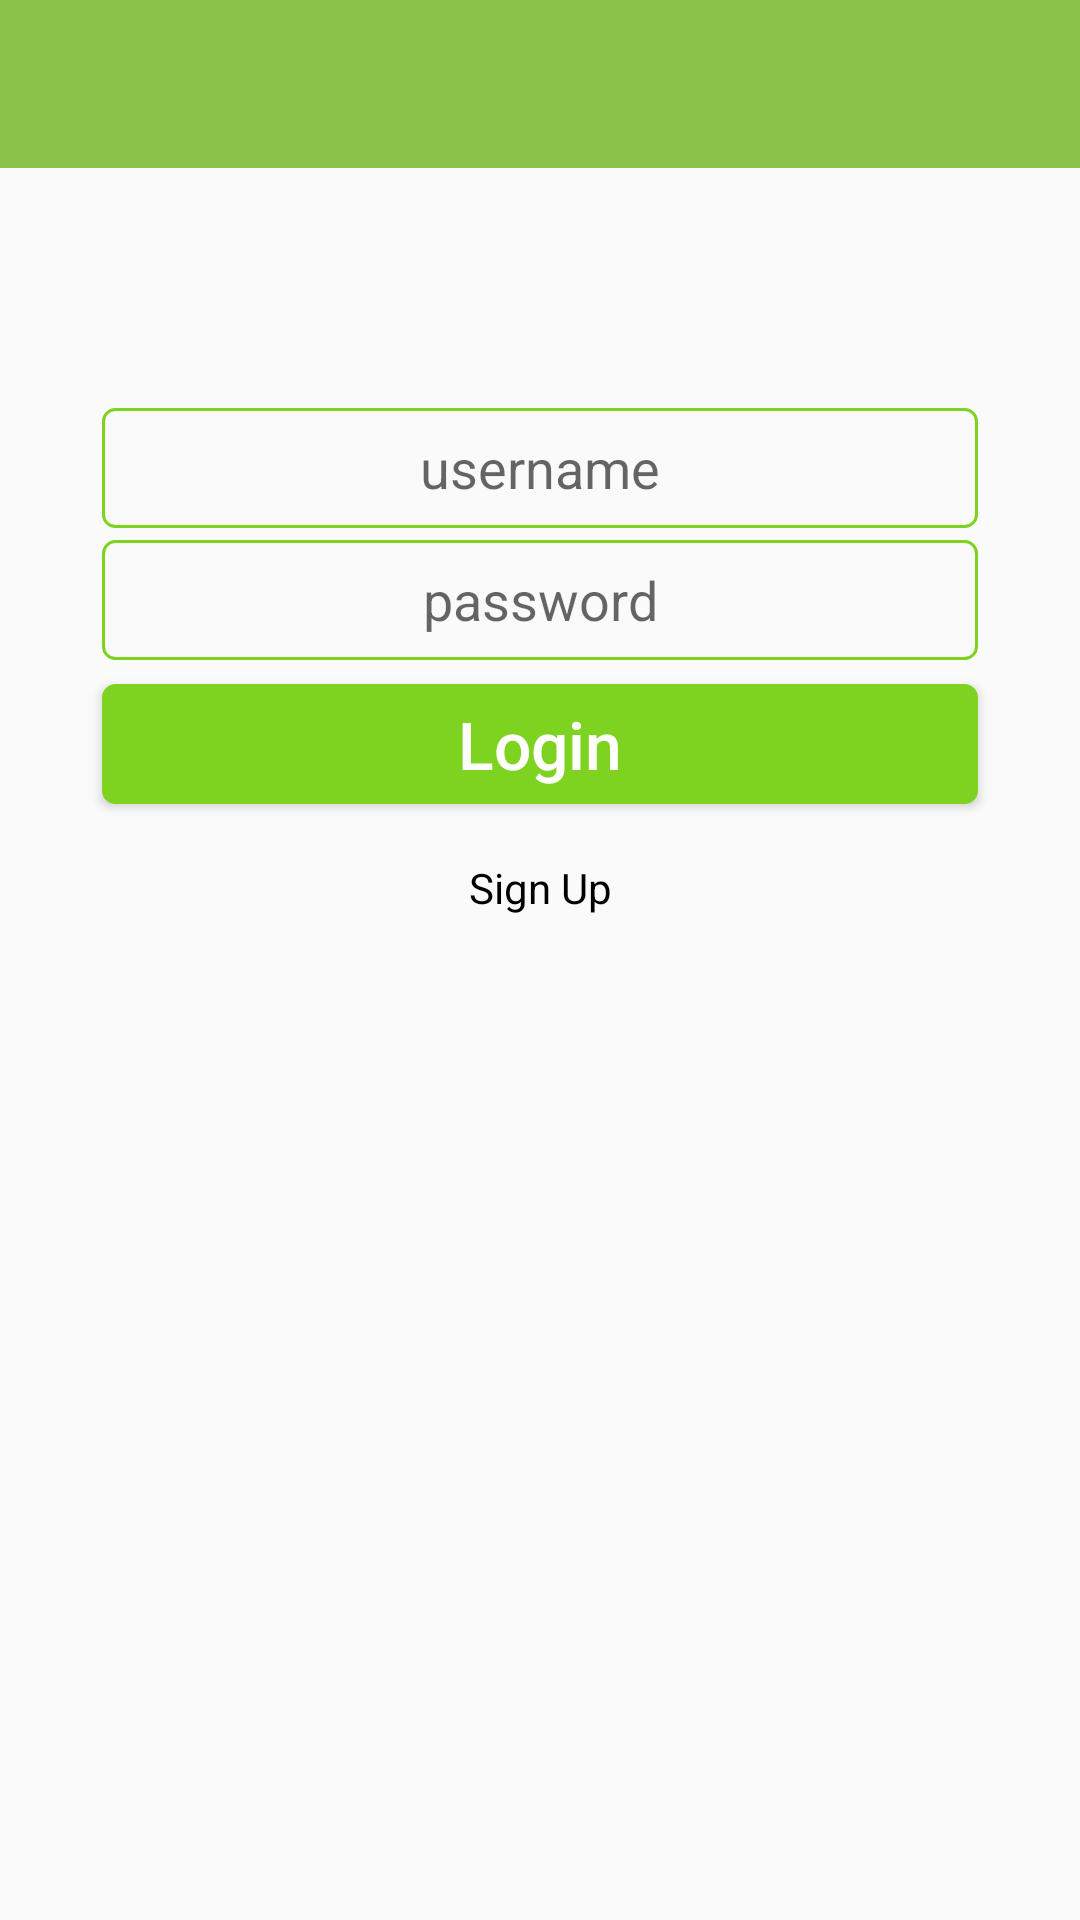

The Android layout XML behind this screen, and the referenced resources:
<!-- AndroidManifest.xml: application theme AppTheme -->
<!-- res/layout/login_activity.xml -->
<RelativeLayout xmlns:android="http://schemas.android.com/apk/res/android"
    xmlns:tools="http://schemas.android.com/tools"
    android:layout_width="match_parent"
    android:layout_height="match_parent"
    tools:context="com.quarkworks.apartmentgroceries.auth.LoginActivity">

    
    <include layout="@layout/main_toolbar" />

    <RelativeLayout
        android:layout_width="@dimen/login_sign_up_username_password_width"
        android:layout_height="wrap_content"
        android:layout_below="@+id/main_toolbar_id"
        android:layout_centerInParent="true">

        
        <EditText
            android:id="@+id/login_activity_username_id"
            android:layout_width="match_parent"
            android:layout_height="@dimen/login_sign_up_username_password_height"
            android:layout_marginTop="@dimen/login_sign_up_margin_top"
            android:layout_marginLeft="@dimen/login_sign_up_username_password_margin"
            android:layout_marginRight="@dimen/login_sign_up_username_password_margin"
            android:layout_centerHorizontal="true"

            android:padding="@dimen/login_sign_up_username_password_padding"
            android:inputType="textPersonName"
            android:hint="@string/login_sign_up_hint_username"
            android:textAlignment="center"
            android:background="@drawable/rectangle_border"/>

        
        <EditText
            android:id="@+id/login_activity_password_id"
            android:layout_width="match_parent"
            android:layout_height="@dimen/login_sign_up_username_password_height"
            android:layout_margin="@dimen/login_sign_up_username_password_margin"
            android:layout_below="@+id/login_activity_username_id"
            android:layout_centerHorizontal="true"

            android:padding="@dimen/login_sign_up_username_password_padding"
            android:inputType="textPassword"
            android:hint="@string/login_sign_up_hint_password"
            android:textAlignment="center"
            android:background="@drawable/rectangle_border"/>

        
        <Button
            android:id="@+id/login_activity_login_button_id"
            android:layout_width="match_parent"
            android:layout_height="@dimen/login_sign_up_username_password_height"
            android:layout_margin="@dimen/login_sign_up_username_password_margin"
            android:layout_below="@+id/login_activity_password_id"
            android:layout_centerHorizontal="true"

            android:padding="@dimen/login_sign_up_username_password_padding"
            android:text="@string/login_button"
            android:textColor="@android:color/white"
            android:textAllCaps="false"
            android:background="@drawable/login_sign_up_button_background"
            style="@android:style/TextAppearance.Large"/>

        
        <TextView
            android:id="@+id/login_activity_sign_up_id"
            android:layout_width="match_parent"
            android:layout_height="@dimen/login_sign_up_username_password_height"
            android:layout_margin="@dimen/login_sign_up_username_password_margin"
            android:layout_below="@+id/login_activity_login_button_id"
            android:layout_centerHorizontal="true"

            android:padding="@dimen/login_sign_up_username_password_padding"
            android:gravity="center"
            android:text="@string/sign_up_button"
            android:textColor="@android:color/black"
            style="@android:style/TextAppearance.Small" />

    </RelativeLayout>

    <ProgressBar
        android:id="@+id/login_activity_progress_bar_id"
        android:layout_width="wrap_content"
        android:layout_height="wrap_content"
        android:layout_centerInParent="true"
        android:layout_centerHorizontal="true"
        android:layout_centerVertical="true"

        android:visibility="invisible"
        android:indeterminate="true"
        android:indeterminateTintMode="src_atop"
        android:indeterminateTint="@color/colorPrimaryDark"
        style="?android:attr/progressBarStyleLarge"/>
</RelativeLayout>
<!-- res/layout/main_toolbar.xml (included above) -->
<android.support.v7.widget.Toolbar xmlns:android="http://schemas.android.com/apk/res/android"
    android:id="@+id/main_toolbar_id"
    android:layout_width="match_parent"
    android:layout_height="wrap_content"

    android:background="@color/colorPrimary">

    <RelativeLayout
        android:layout_width="match_parent"
        android:layout_height="match_parent">

        
        <TextView
            android:id="@+id/toolbar_title_id"
            android:layout_width="wrap_content"
            android:layout_height="wrap_content"
            android:layout_alignParentLeft="true"
            android:layout_alignParentStart="true"

            android:textColor="@android:color/white"
            android:gravity="center"
            style="@android:style/TextAppearance.Large"/>

        
        <TextView
            android:id="@+id/toolbar_title_right_id"
            android:layout_width="wrap_content"
            android:layout_height="wrap_content"
            android:layout_alignParentRight="true"
            android:layout_alignParentEnd="true"
            android:layout_marginRight="@dimen/margin_padding_medium"

            android:textColor="@android:color/white"
            android:gravity="center"
            style="@android:style/TextAppearance.Large"/>

    </RelativeLayout>

</android.support.v7.widget.Toolbar>
<!-- resources referenced by this layout -->
<resources>
  <color name="colorPrimary">#8BC34A</color>
  <color name="colorPrimaryDark">#689F38</color>
  <dimen name="login_sign_up_margin_top">80dp</dimen>
  <dimen name="login_sign_up_username_password_height">40dp</dimen>
  <dimen name="login_sign_up_username_password_margin">4dp</dimen>
  <dimen name="login_sign_up_username_password_padding">4dp</dimen>
  <dimen name="login_sign_up_username_password_width">300dp</dimen>
  <dimen name="margin_padding_medium">8dp</dimen>
  <!-- drawable login_sign_up_button_background (drawable) -->
  <?xml version="1.0" encoding="utf-8"?>
  <shape xmlns:android="http://schemas.android.com/apk/res/android"
      android:shape="rectangle">
      <corners android:radius="@dimen/rectangle_corner_radius" />
      <stroke
          android:width="1dp"
          android:color="@color/colorBorder" />
      <solid android:color="@color/colorBorder" />
  
  </shape>
  <!-- drawable rectangle_border (drawable) -->
  <?xml version="1.0" encoding="utf-8"?>
  <shape xmlns:android="http://schemas.android.com/apk/res/android"
      android:shape="rectangle">
      <corners android:radius="@dimen/rectangle_corner_radius" />
      <stroke
          android:width="1dp"
          android:color="@color/colorBorder" />
  </shape>
  <string name="login_button">Login</string>
  <string name="login_sign_up_hint_password">password</string>
  <string name="login_sign_up_hint_username">username</string>
  <string name="sign_up_button">Sign Up</string>
  <style name="AppTheme" parent="Theme.AppCompat.Light.NoActionBar">
          <item name="colorPrimary">@color/colorPrimary</item>
          <item name="colorPrimaryDark">@color/colorPrimaryDark</item>
          <item name="colorAccent">@color/colorAccent</item>
          <item name="android:textColorSecondary">@android:color/white</item>
      </style>
  <dimen name="rectangle_corner_radius">4dp</dimen>
  <color name="colorBorder">#7ED321</color>
  <color name="colorAccent">#64DD17</color>
</resources>
